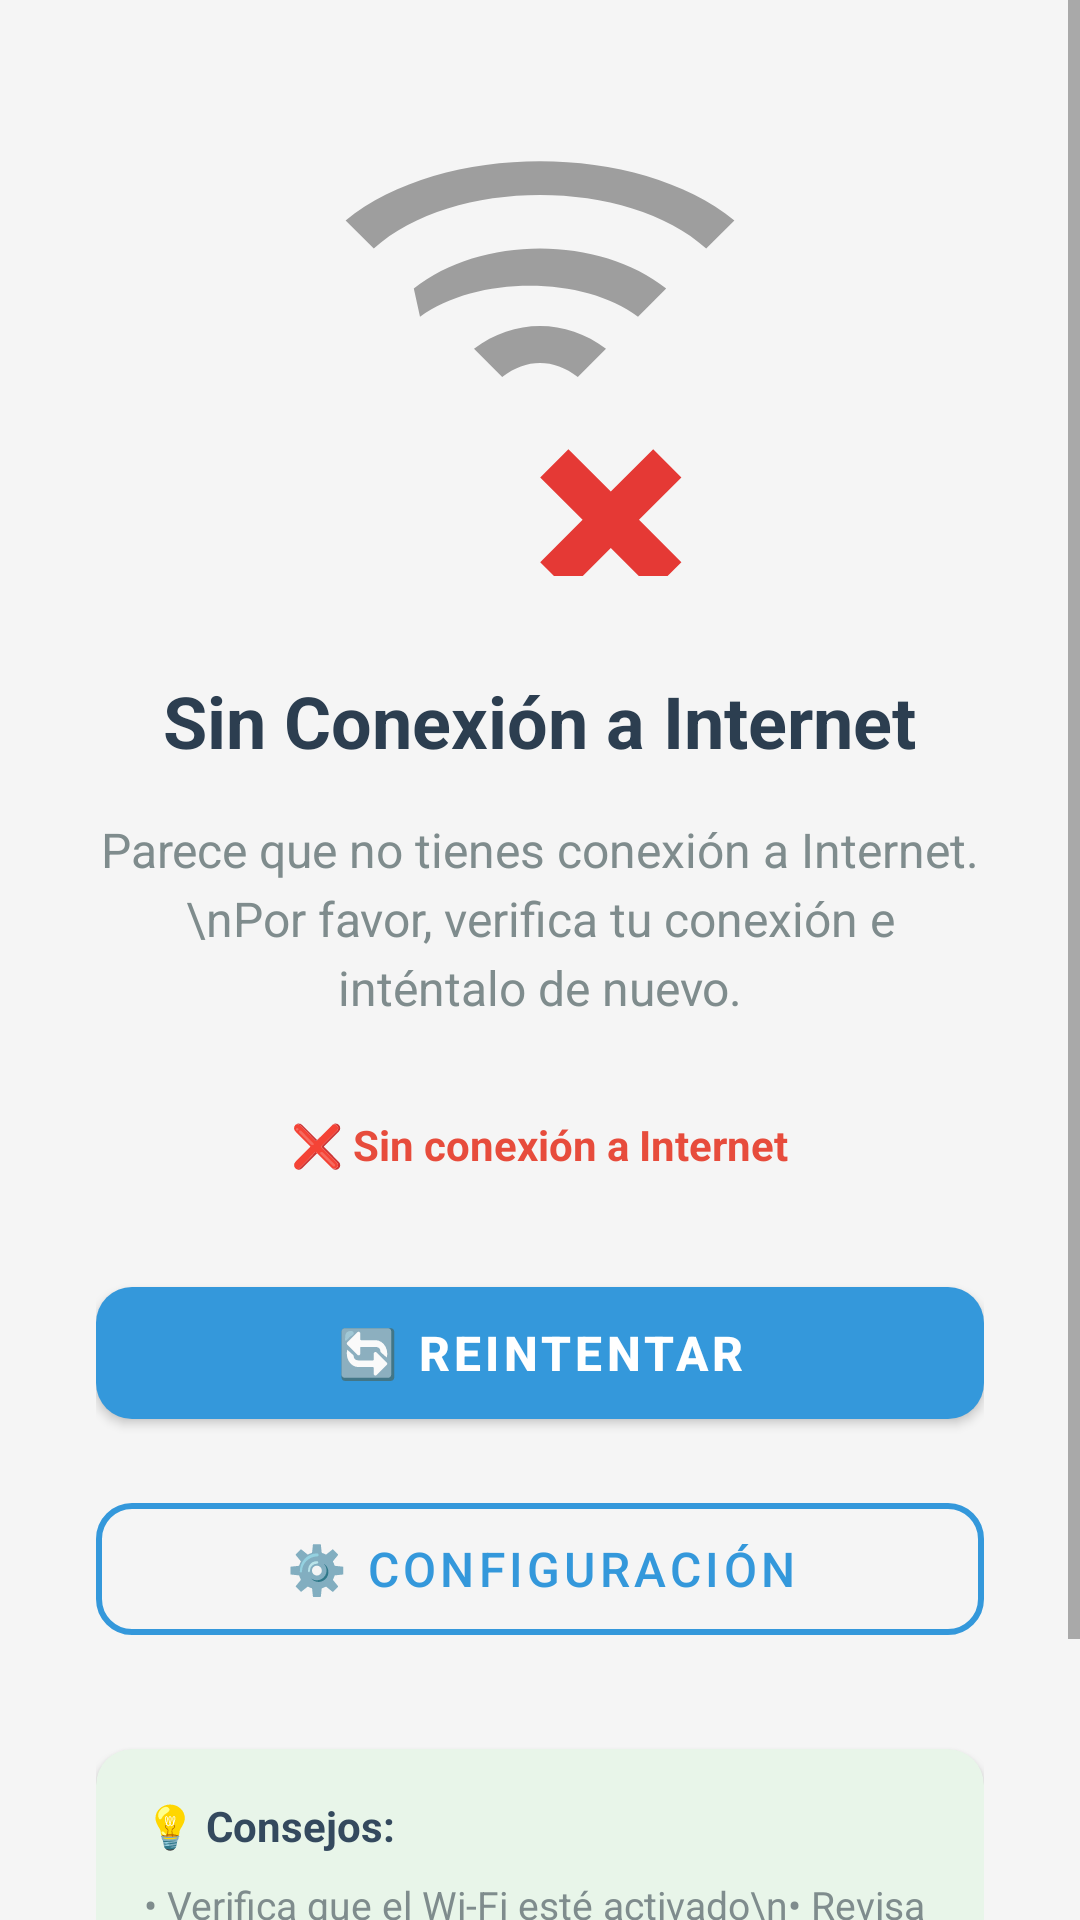

Android layout source for this screen:
<!-- AndroidManifest.xml: activity theme Theme.MapsExample.NoActionBar -->
<!-- res/layout/activity_no_connection.xml -->
<?xml version="1.0" encoding="utf-8"?>
<ScrollView
    xmlns:android="http://schemas.android.com/apk/res/android"
    xmlns:app="http://schemas.android.com/apk/res-auto"
    android:layout_width="match_parent"
    android:layout_height="match_parent"
    android:fillViewport="true"
    android:background="#F5F5F5">

    <LinearLayout
        android:layout_width="match_parent"
        android:layout_height="wrap_content"
        android:orientation="vertical"
        android:gravity="center"
        android:padding="32dp">

        
        <ImageView
            android:layout_width="160dp"
            android:layout_height="160dp"
            android:src="@drawable/ic_no_connection"
            android:contentDescription="Sin conexión"
            android:layout_marginBottom="32dp"/>

        
        <TextView
            android:layout_width="wrap_content"
            android:layout_height="wrap_content"
            android:text="Sin Conexión a Internet"
            android:textSize="24sp"
            android:textStyle="bold"
            android:textColor="#2C3E50"
            android:gravity="center"
            android:layout_marginBottom="16dp"/>

        
        <TextView
            android:layout_width="match_parent"
            android:layout_height="wrap_content"
            android:text="Parece que no tienes conexión a Internet.\nPor favor, verifica tu conexión e inténtalo de nuevo."
            android:textSize="16sp"
            android:textColor="#7F8C8D"
            android:gravity="center"
            android:lineSpacingExtra="4dp"
            android:layout_marginBottom="32dp"/>

        
        <TextView
            android:id="@+id/tvConnectionStatus"
            android:layout_width="wrap_content"
            android:layout_height="wrap_content"
            android:text="❌ Sin conexión a Internet"
            android:textSize="14sp"
            android:textColor="#E74C3C"
            android:textStyle="bold"
            android:layout_marginBottom="32dp"/>

        
        <com.google.android.material.button.MaterialButton
            android:id="@+id/btnRetry"
            android:layout_width="match_parent"
            android:layout_height="56dp"
            android:text="🔄 Reintentar"
            android:textSize="16sp"
            android:textStyle="bold"
            app:backgroundTint="#3498DB"
            app:cornerRadius="12dp"
            android:layout_marginBottom="16dp"/>

        
        <com.google.android.material.button.MaterialButton
            android:id="@+id/btnSettings"
            android:layout_width="match_parent"
            android:layout_height="56dp"
            android:text="⚙️ Configuración"
            android:textSize="16sp"
            style="@style/Widget.MaterialComponents.Button.OutlinedButton"
            app:strokeColor="#3498DB"
            app:strokeWidth="2dp"
            app:cornerRadius="12dp"/>

        
        <androidx.cardview.widget.CardView
            android:layout_width="match_parent"
            android:layout_height="wrap_content"
            android:layout_marginTop="32dp"
            app:cardCornerRadius="12dp"
            app:cardElevation="2dp"
            app:cardBackgroundColor="#E8F5E9">

            <LinearLayout
                android:layout_width="match_parent"
                android:layout_height="wrap_content"
                android:orientation="vertical"
                android:padding="16dp">

                <TextView
                    android:layout_width="wrap_content"
                    android:layout_height="wrap_content"
                    android:text="💡 Consejos:"
                    android:textSize="14sp"
                    android:textStyle="bold"
                    android:textColor="#34495E"
                    android:layout_marginBottom="8dp"/>

                <TextView
                    android:layout_width="wrap_content"
                    android:layout_height="wrap_content"
                    android:text="• Verifica que el Wi-Fi esté activado\n• Revisa los datos móviles\n• Prueba modo avión activar/desactivar\n• Verifica el saldo de datos móviles"
                    android:textSize="13sp"
                    android:textColor="#7F8C8D"
                    android:lineSpacingExtra="4dp"/>
            </LinearLayout>
        </androidx.cardview.widget.CardView>

    </LinearLayout>
</ScrollView>
<!-- resources referenced by this layout -->
<resources>
  <!-- drawable ic_no_connection (drawable) -->
  <vector xmlns:android="http://schemas.android.com/apk/res/android"
      android:width="120dp"
      android:height="120dp"
      android:viewportWidth="24"
      android:viewportHeight="24">
  
      
      <path
          android:fillColor="#9E9E9E"
          android:pathData="M2.28,6.22C7.11,2.27 16.89,2.27 21.72,6.22l-1.41,1.41C16.4,4.05 7.6,4.05 3.69,7.63zM5.69,9.63C9.03,6.95 14.97,6.95 18.31,9.63l-1.41,1.41c-2.71,-2.07 -8.09,-2.07 -10.9,0zM8.7,12.64c1.99,-1.52 4.61,-1.52 6.6,0l-1.41,1.41c-1.22,-0.93 -2.56,-0.93 -3.78,0z" />
  
      
      <path
          android:fillColor="#E53935"
          android:pathData="M17.66,17.66l-2.12,2.12l-2.12,-2.12l-1.41,1.41l2.12,2.12l-2.12,2.12l1.41,1.41l2.12,-2.12l2.12,2.12l1.41,-1.41l-2.12,-2.12l2.12,-2.12z" />
  </vector>
  <style name="Theme.MapsExample.NoActionBar" parent="Theme.MaterialComponents.Light.NoActionBar">
          <item name="colorPrimary">#3498DB</item>
          <item name="colorPrimaryDark">#2980B9</item>
          <item name="colorAccent">#3498DB</item>
          <item name="android:statusBarColor">#F5F5F5</item>
          <item name="android:windowLightStatusBar">true</item>
      </style>
</resources>
